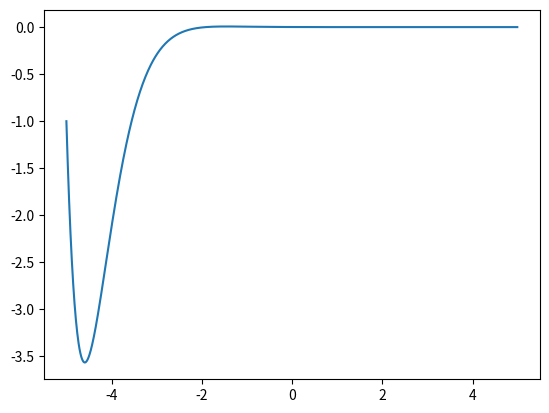

This chart was generated by the following Python code:
import numpy as np
from scipy.integrate import odeint
import matplotlib.pyplot as plt

t = np.arange(-5, 5, 0.01)

def dif_func(m, t):
    y, x = m
    dydt = x
    dxdt = - 4 * x - 5 * y
    return dydt, dxdt

y0 = 4
x0 = -1
m0 = y0, x0

sol = odeint(dif_func, m0, t)

plt.plot(t, sol[:, 1])

plt.savefig('task_4.png')